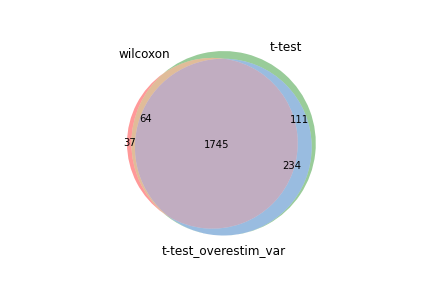

Data behind this chart, as committed beside it:
wilcoxon, t-test, t-test_overestim_var
Pcna, Gzmb, Gzmb
Lgals1, Pcna, Rrm2
Gzmb, Rrm2, Pcna
Ptma, Pclaf, Gmnn
Rrm2, Gmnn, Pclaf
Gmnn, Ptma, Ptma
Pclaf, Hmgb2, Lig1
Dek, Lgals1, 1500009L16Rik
Dut, Lig1, Lgals1
1500009L16Rik, Stmn1, Top2a
Lig1, Top2a, Hmgb2
Slbp, Tuba1b, Clspn
Top2a, Mcm3, Mcm3
Clspn, 1500009L16Rik, H1f5
Stmn1, Dek, Asf1b
Tubb5, Dut, Tuba1b
Asf1b, Tubb5, Stmn1
Tuba1b, Mcm5, Mcm5
Mcm3, Clspn, Dek
Lmnb1, Slbp, Slbp
Uhrf1, Asf1b, Dut
Siva1, H1f5, Uhrf1
Mcm5, Lmnb1, Smc2
Smc2, Tipin, Tubb5
Hnrnpab, Smc2, Lmnb1
1810037I17Rik, Uhrf1, Tipin
Hmgb2, Siva1, Siva1
Tipin, Mki67, Mcm7
H1f5, Mcm7, Mki67
Alyref, H2az1, Rfc4
Mcm7, Hnrnpab, Cdk1
Mki67, Ranbp1, Tk1
Ranbp1, Rfc4, Hnrnpab
Cdk1, Alyref, Rrm1
Lgals3, Nasp, H2az1
Nasp, Rrm1, Alyref
Tk1, Tk1, Nasp
H2az1, Cdk1, Ranbp1
Rfc4, Mcm2, Tyms
Tyms, Tyms, Mcm2
Rrm1, Tmpo, Fbxo5
Tmpo, 1810037I17Rik, Rfc3
Ywhah, Rfc3, Prim1
Mcm2, Dnmt1, Rad51
Srsf2, Prim1, H2ac8
Dnmt1, Fbxo5, Dnmt1
Rfc3, Mcm4, Tmpo
Atad2, Lsm2, Mcm4
Cox5a, Atad2, Ncapg2
Lsm2, Orc6, 1810037I17Rik
Prim1, Rad51, Atad2
Hmgb1, Lgals3, Orc6
Snrpd1, Ran, Dtl
Orc6, Mcm6, Lsm2
Sumo2, Dtl, Fen1
Fbxo5, Hmgb1, Lgals3
Ppia, H2ac8, Dctpp1
Ran, Srsf2, Dhfr
Mcm4, Ppia, Mcm6
Mcm6, Dctpp1, Srsf2
... 2,094 more rows
